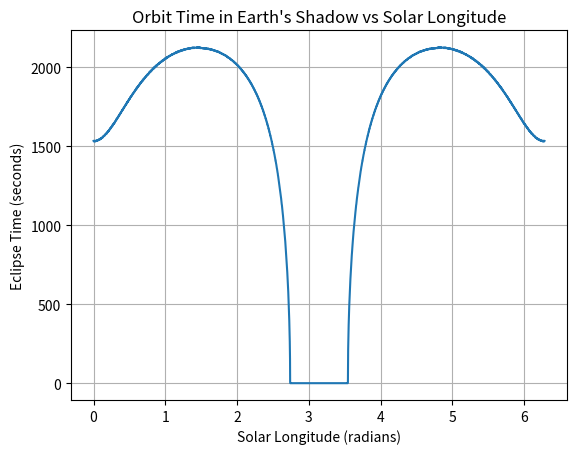
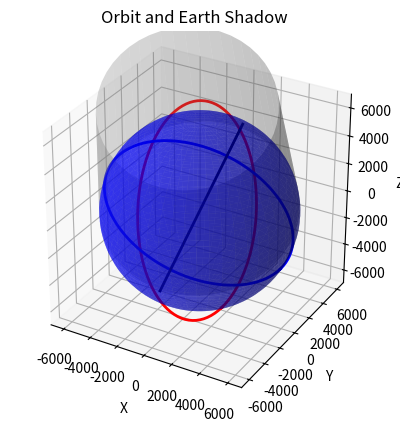

These figures' Python source, in order:
import numpy as np
import matplotlib.pyplot as plt
from mpl_toolkits.mplot3d import Axes3D

# Input
h = 600
inclination = np.radians(53)
solar_longitude_plot = np.radians(123.48)

# Constants
R_e = 6371
obliquity_angle = np.radians(23.439292)
mu = 398600.4
R = R_e + h

def plot_earth(ax, R):
    u = np.linspace(0, 2 * np.pi, 100)
    v = np.linspace(0, np.pi, 100)
    x = R * np.outer(np.cos(u), np.sin(v))
    y = R * np.outer(np.sin(u), np.sin(v))
    z = R * np.outer(np.ones_like(u), np.cos(v))
    ax.plot_surface(x, y, z, color='blue', alpha=0.5, edgecolor='none')

def plot_orbit(ax, R, alpha, color='red'):
    theta = np.linspace(0, 2 * np.pi, 100)
    x = R * np.cos(theta)
    y = R * np.sin(theta)
    z = np.zeros_like(theta)

    x_rot = x * np.cos(alpha) + z * np.sin(alpha)
    y_rot = y
    z_rot = -x * np.sin(alpha) + z * np.cos(alpha)

    ax.plot(x_rot, y_rot, z_rot, color=color, linewidth=2)

def plot_rotating_axis(ax, R, alpha):
    z = np.linspace(-R, R, 100)
    x = z * np.tan(alpha)
    y = np.zeros_like(z)
    ax.plot(x, y, z, color='black', linewidth=2)

def plot_shadow(ax, radius, length, angle_z):
    # Create a cylinder along X-axis
    theta = np.linspace(0, 2 * np.pi, 50)
    x = np.linspace(0, length, 2)
    Theta, X = np.meshgrid(theta, x)

    Y = radius * np.cos(Theta)
    Z = radius * np.sin(Theta)

    # Flatten for rotation
    Xf = X.flatten()
    Yf = Y.flatten()
    Zf = Z.flatten()

    # Rotate around Z-axis
    Xr = Xf * np.cos(angle_z) - Yf * np.sin(angle_z)
    Yr = Xf * np.sin(angle_z) + Yf * np.cos(angle_z)
    Zr = Zf

    # Reshape back
    Xr = Xr.reshape(X.shape)
    Yr = Yr.reshape(Y.shape)
    Zr = Zr.reshape(Z.shape)

    ax.plot_surface(Xr, Yr, Zr, color='gray', alpha=0.3, edgecolor='none')

def compute_shadow_time(R, R_e, mu, inclination, obliquity, shadow_length, solar_longitude):
    # Generate orbit points in XY plane
    theta = np.linspace(0, 2 * np.pi, 1000)
    x = R * np.cos(theta)
    y = R * np.sin(theta)
    z = np.zeros_like(theta)

    # Rotate orbit around Y-axis by (obliquity + inclination)
    alpha = obliquity + inclination
    x_rot = x * np.cos(alpha) + z * np.sin(alpha)
    y_rot = y
    z_rot = -x * np.sin(alpha) + z * np.cos(alpha)

    orbit_points = np.vstack((x_rot, y_rot, z_rot)).T

    # Compute Sun direction vector:
    # 1. Start with X-axis
    sun_dir = np.array([1, 0, 0])

    # 2. Rotate around Z (solar longitude)
    Rz_sun = np.array([
        [np.cos(solar_longitude), -np.sin(solar_longitude), 0],
        [np.sin(solar_longitude),  np.cos(solar_longitude), 0],
        [0, 0, 1]
    ])

    # 3. Rotate around Y (obliquity)
    Ry_obliq = np.array([
        [ np.cos(obliquity), 0, np.sin(obliquity)],
        [0, 1, 0],
        [-np.sin(obliquity), 0, np.cos(obliquity)]
    ])

    sun_dir = Rz_sun @ Ry_obliq @ sun_dir
    sun_dir = sun_dir / np.linalg.norm(sun_dir)

    # Project orbit points onto shadow axis
    rel_coords = orbit_points
    proj_lengths = np.dot(rel_coords, sun_dir)
    closest_points_on_axis = np.outer(proj_lengths, sun_dir)
    perp_vectors = rel_coords - closest_points_on_axis
    perp_distances = np.linalg.norm(perp_vectors, axis=1)

    # Check if within shadow cylinder (radius and length)
    inside_shadow = (perp_distances < R_e) & (np.abs(proj_lengths) < shadow_length / 2)

    # Fraction of orbit in shadow
    shadow_fraction = np.sum(inside_shadow) / len(inside_shadow)

    # Orbital period
    T = 2 * np.pi * np.sqrt(R**3 / mu)

    t_shadow = shadow_fraction * T / 2
    return t_shadow, T

# Solar longitudes from 0 to 2π
longitudes = np.linspace(0, 2 * np.pi, 3600)

shadow_times = []

for phi in longitudes:
    t_shadow, T = compute_shadow_time(R, R_e, mu, inclination, obliquity_angle, 2*R, solar_longitude=phi)
    shadow_times.append(t_shadow)
max_shadow_time_longitude = longitudes[np.argmax(shadow_times)]
max_shadow_time = np.max(shadow_times)

print(f"Max shadow time: {max_shadow_time:.2f} seconds")
print(f"Max shadow time occurs at solar longitude: {max_shadow_time_longitude*90:.2f} degrees")
print(T)
plt.plot(longitudes, shadow_times)
plt.xlabel("Solar Longitude (radians)")
plt.ylabel("Eclipse Time (seconds)")
plt.title("Orbit Time in Earth's Shadow vs Solar Longitude")
plt.grid(True)
plt.show()

# Create 3D figure and axes
fig = plt.figure()
ax = fig.add_subplot(111, projection='3d')

# Plot Earth, orbit, axis, and shadow
plot_earth(ax, R_e)
plot_orbit(ax, R, obliquity_angle + inclination)
plot_orbit(ax, R_e, obliquity_angle, color = "blue")
plot_rotating_axis(ax, R, obliquity_angle)
plot_shadow(ax, R_e, 2 * R, angle_z=solar_longitude_plot)

# Set same limits for all axes
ax.set_xlim([-R, R])
ax.set_ylim([-R, R])
ax.set_zlim([-R, R])
ax.set_box_aspect([1, 1, 1])

# Set plot properties
ax.set_title('Orbit and Earth Shadow')
ax.set_xlabel('X')
ax.set_ylabel('Y')
ax.set_zlabel('Z')

plt.show()
